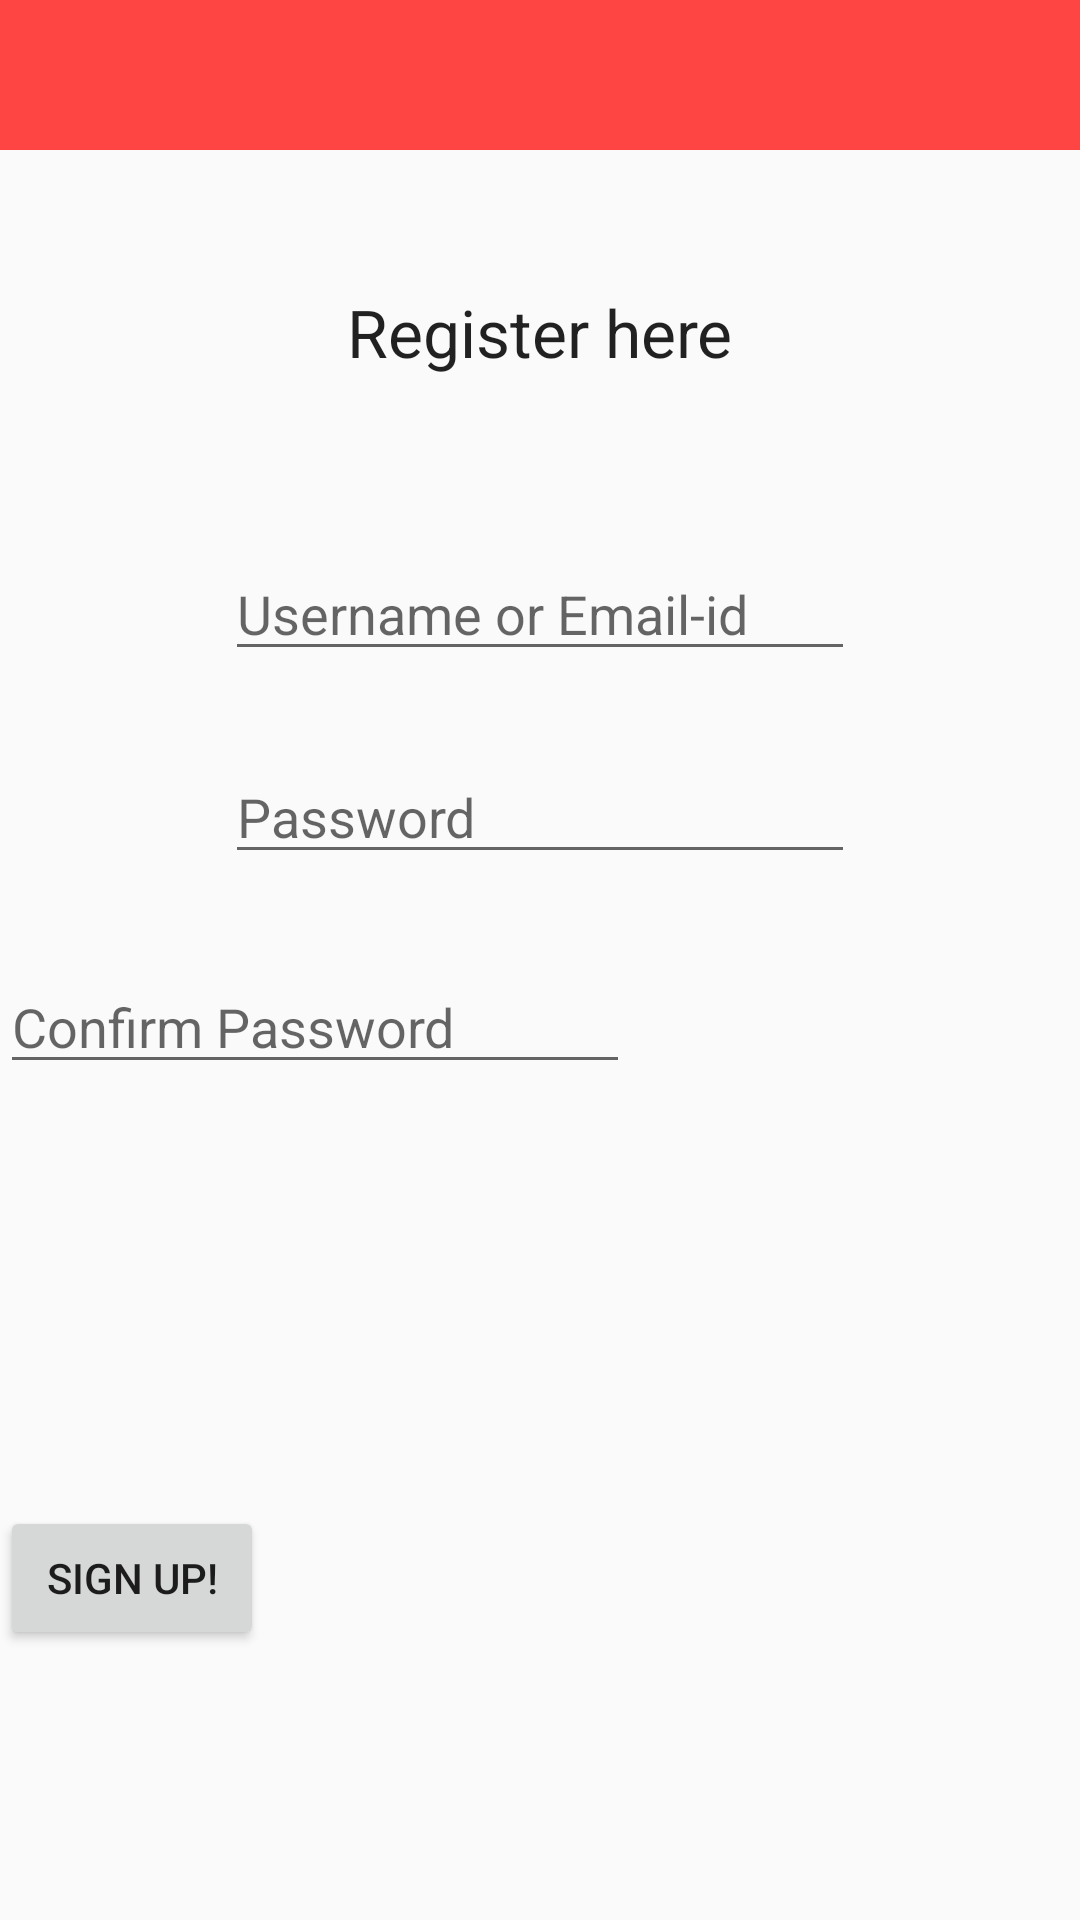

Reconstruct the res/layout file that produces this screen, plus the resources it refers to.
<!-- AndroidManifest.xml: application theme AppTheme -->
<!-- res/layout/register.xml -->
<?xml version="1.0" encoding="utf-8"?>
<RelativeLayout xmlns:android="http://schemas.android.com/apk/res/android"
    android:layout_width="match_parent" android:layout_height="match_parent"
                android:layout_gravity="centreHorizontal"
    android:id="@+id/registration"
    >

    <include layout="@layout/mytoolbar"
        android:id="@+id/mytoolbar1"
        >
    </include>
    <TextView
        android:layout_width="wrap_content"
        android:layout_height="wrap_content"
        android:textAppearance="?android:attr/textAppearanceLarge"
        android:text="Register here"
        android:id="@+id/textView5"
        android:layout_marginTop="46dp"
        android:layout_below="@+id/mytoolbar1"
        android:layout_centerHorizontal="true" />

    <EditText
        android:layout_width="wrap_content"
        android:layout_height="wrap_content"
        android:inputType="textPersonName"
        android:ems="10"
        android:id="@+id/etusername_2"
        android:hint="Username or Email-id"
        android:layout_below="@+id/textView5"
        android:layout_centerHorizontal="true"
        android:layout_marginTop="57dp" />

    <EditText
        android:layout_width="wrap_content"
        android:layout_height="wrap_content"
        android:inputType="textPassword"
        android:ems="10"
        android:id="@+id/etpassword_2"
        android:hint="Password"
        android:layout_marginTop="250dp"
        android:layout_alignStart="@+id/etusername_2" />

    <Button
        android:layout_width="wrap_content"
        android:layout_height="wrap_content"
        android:text="Sign Up!"
        android:id="@+id/bregister"
        android:layout_alignParentBottom="true"
        android:layout_marginBottom="90dp" />

    <EditText
        android:layout_width="wrap_content"
        android:layout_height="wrap_content"
        android:inputType="textPassword"
        android:ems="10"
        android:id="@+id/etconpassword"
        android:layout_marginTop="320dp"
        android:hint="Confirm Password" />

    


</RelativeLayout>
<!-- res/layout/mytoolbar.xml (included above) -->
<?xml version="1.0" encoding="utf-8"?>
<android.support.v7.widget.Toolbar
    android:layout_height="50dp"
    android:layout_width="match_parent"
    android:background="@android:color/holo_red_light"
    xmlns:android="http://schemas.android.com/apk/res/android">
</android.support.v7.widget.Toolbar>
<!-- resources referenced by this layout -->
<resources>
  <style name="AppTheme" parent="Theme.AppCompat.Light.NoActionBar">
          
          <item name="colorPrimary">@android:color/holo_red_dark</item>
          <item name="colorPrimaryDark">@android:color/holo_red_dark</item>
          <item name="colorAccent">@android:color/holo_red_light</item>
      </style>
</resources>
